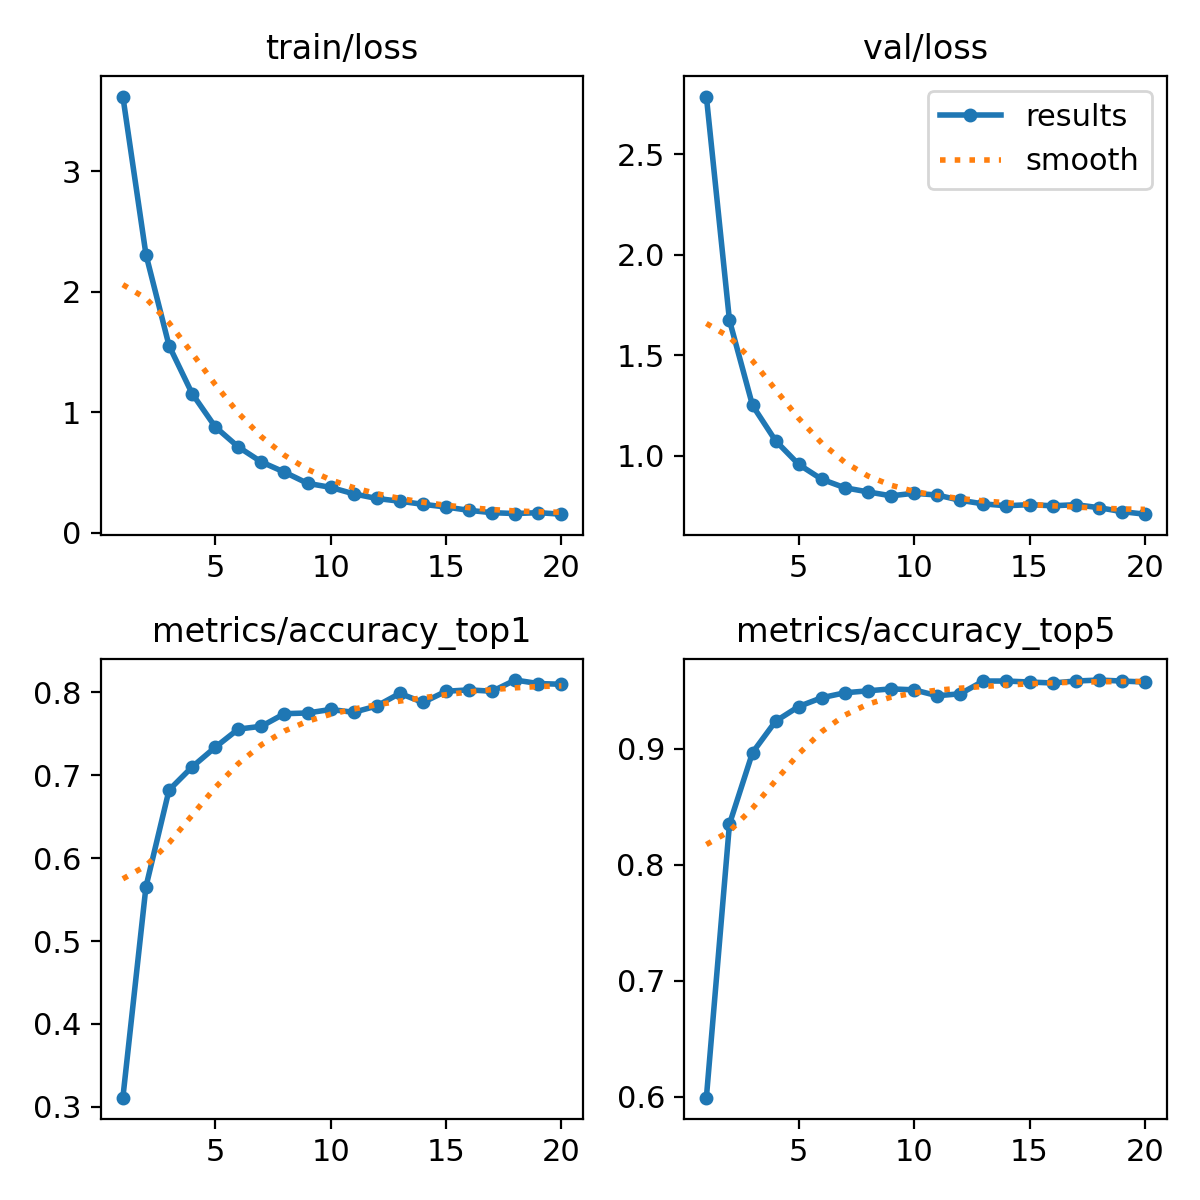

Source data for this figure (header and first rows):
epoch, time, train/loss, metrics/accuracy_top1, metrics/accuracy_top5, val/loss, lr/pg0, lr/pg1, lr/pg2
1, 363.8, 3.618, 0.3111, 0.5993, 2.787, 6.125e-05, 6.125e-05, 6.125e-05
2, 722.7, 2.308, 0.5655, 0.8352, 1.675, 0.0001168, 0.0001168, 0.0001168
3, 1085, 1.552, 0.6822, 0.8969, 1.251, 0.0001663, 0.0001663, 0.0001663
4, 1439, 1.155, 0.7101, 0.9239, 1.075, 0.0001575, 0.0001575, 0.0001575
5, 1748, 0.8789, 0.7337, 0.9366, 0.9577, 0.0001484, 0.0001484, 0.0001484
6, 2018, 0.7122, 0.7557, 0.9442, 0.8837, 0.0001392, 0.0001392, 0.0001392
7, 2287, 0.5875, 0.7591, 0.9484, 0.8415, 0.0001301, 0.0001301, 0.0001301
8, 2554, 0.5029, 0.7743, 0.9501, 0.821, 0.0001209, 0.0001209, 0.0001209
9, 2822, 0.4102, 0.7752, 0.9518, 0.8014, 0.0001117, 0.0001117, 0.0001117
10, 3089, 0.3769, 0.7794, 0.951, 0.8142, 0.0001026, 0.0001026, 0.0001026
11, 3353, 0.323, 0.776, 0.9459, 0.8052, 9.3425e-05, 9.3425e-05, 9.3425e-05
12, 3617, 0.2846, 0.7836, 0.9476, 0.7793, 8.42675e-05, 8.42675e-05, 8.42675e-05
13, 3881, 0.2618, 0.7988, 0.9586, 0.7613, 7.511e-05, 7.511e-05, 7.511e-05
14, 4145, 0.2361, 0.7878, 0.9586, 0.7519, 6.59525e-05, 6.59525e-05, 6.59525e-05
15, 4413, 0.2139, 0.8014, 0.9577, 0.7576, 5.6795e-05, 5.6795e-05, 5.6795e-05
16, 4675, 0.1858, 0.803, 0.9569, 0.7518, 4.76375e-05, 4.76375e-05, 4.76375e-05
17, 4938, 0.1667, 0.8014, 0.9586, 0.7573, 3.848e-05, 3.848e-05, 3.848e-05
18, 5201, 0.1596, 0.8149, 0.9594, 0.7427, 2.93225e-05, 2.93225e-05, 2.93225e-05
19, 5468, 0.1668, 0.8106, 0.9586, 0.7228, 2.0165e-05, 2.0165e-05, 2.0165e-05
20, 5734, 0.1543, 0.8098, 0.9577, 0.7102, 1.10075e-05, 1.10075e-05, 1.10075e-05
